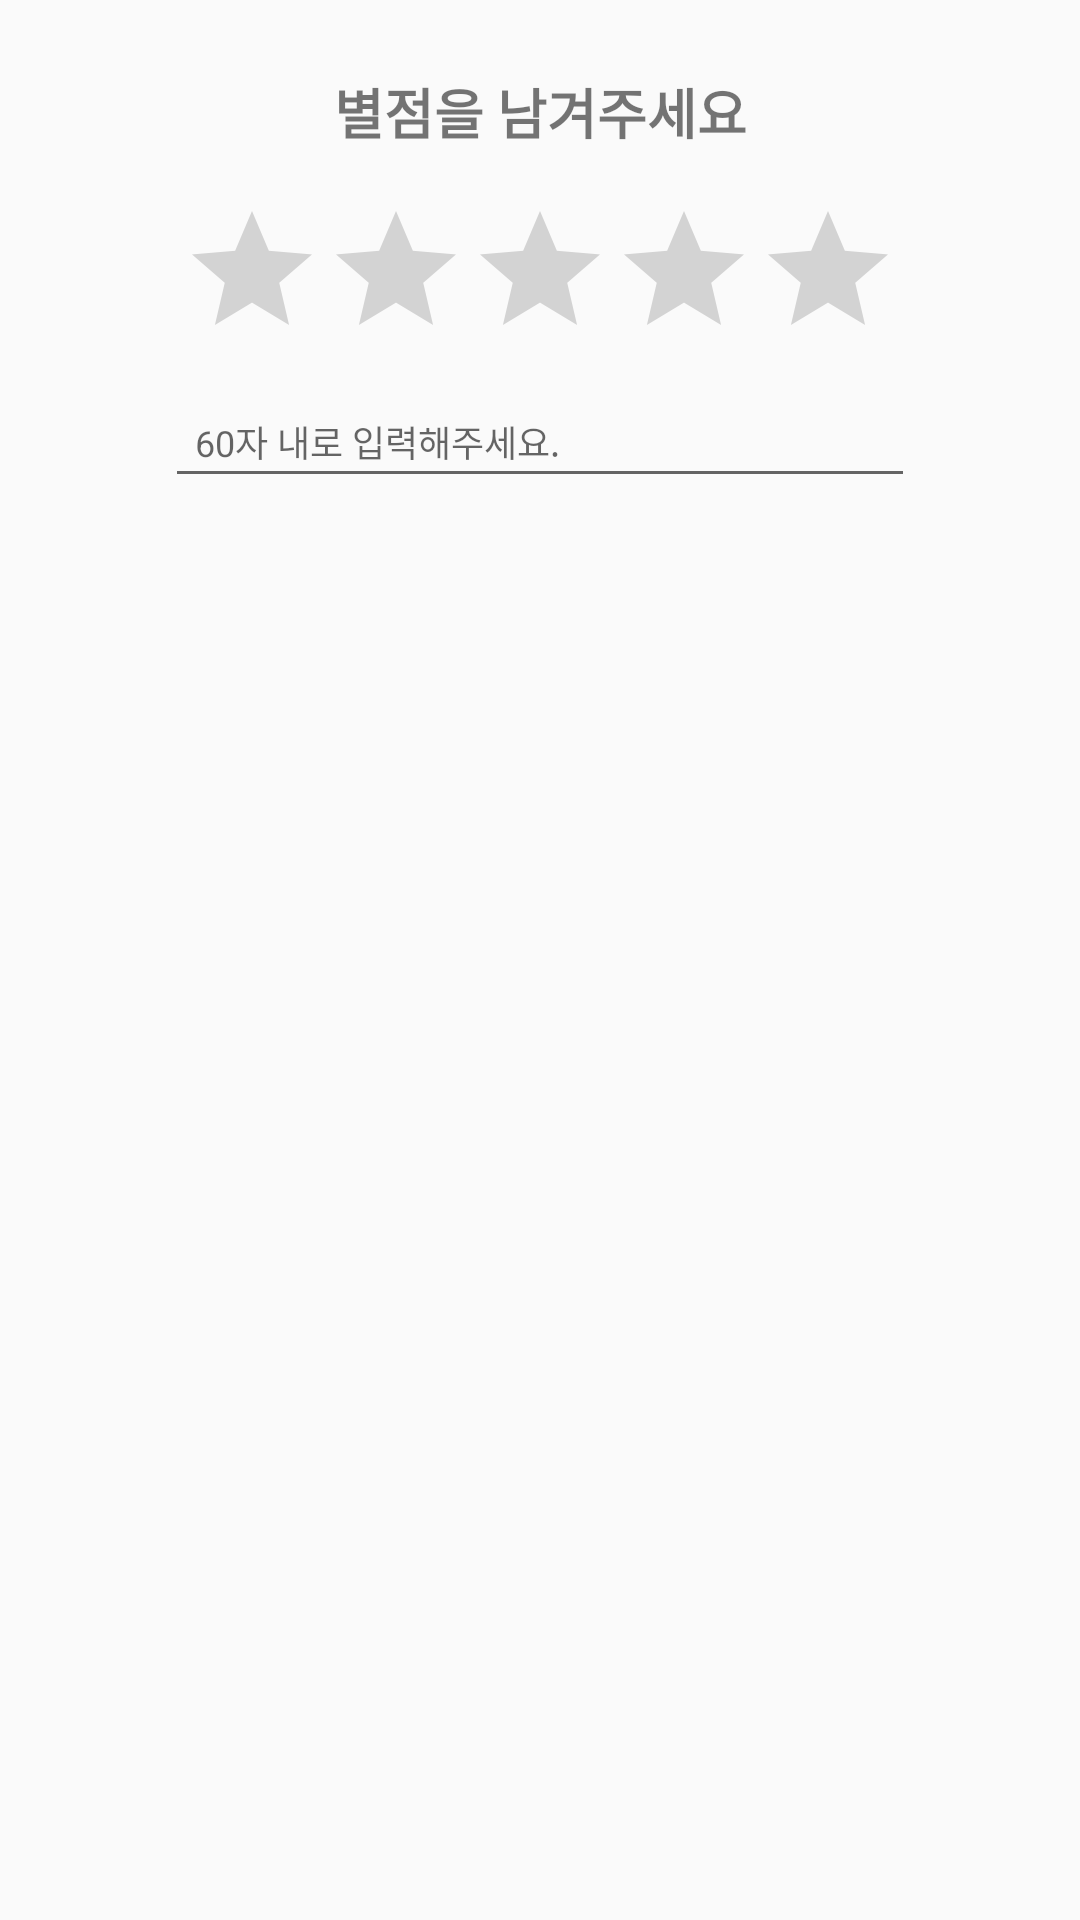

Here is an Android app screen rendered from its layout file. Give the layout XML and the strings, colors and styles it references.
<!-- AndroidManifest.xml: application theme AppTheme -->
<!-- res/layout/dialog_write_review.xml -->
<?xml version="1.0" encoding="utf-8"?>
<layout xmlns:android="http://schemas.android.com/apk/res/android">

    <data>
        <variable
            name="dialog"
            type="com.example.yeseul.movieapp.view.custom.ReviewDialog"/>
    </data>

    <LinearLayout
        android:layout_width="match_parent"
        android:layout_height="wrap_content"
        android:layout_gravity="center_vertical|center_horizontal"
        android:orientation="vertical"
        >

        <TextView
            android:layout_width="match_parent"
            android:layout_height="wrap_content"
            android:layout_marginBottom="16dp"
            android:layout_marginLeft="16dp"
            android:layout_marginRight="16dp"
            android:layout_marginTop="24dp"
            android:text="별점을 남겨주세요"
            android:textAlignment="center"
            android:textSize="18sp"
            android:textStyle="bold" />

        <RatingBar
            android:layout_width="wrap_content"
            android:layout_height="wrap_content"
            android:id="@+id/rating_review"
            android:layout_gravity="center" />

        <EditText
            android:id="@+id/tv_comment"
            android:layout_width="250dp"
            android:layout_height="wrap_content"
            android:hint="60자 내로 입력해주세요."
            android:layout_marginTop="5dp"
            android:padding="10dp"
            android:textSize="12sp"
            android:layout_gravity="center" />

    </LinearLayout>
</layout>
<!-- resources referenced by this layout -->
<resources>
  <style name="AppTheme" parent="Theme.AppCompat.Light.DarkActionBar">
          <item name="colorPrimary">@color/colorPrimary</item>
          <item name="colorPrimaryDark">@color/colorPrimaryDark</item>
          <item name="colorAccent">@color/colorAccent</item>
          <item name="android:screenOrientation">portrait</item>
      </style>
  <color name="colorPrimary">#2DBEB4</color>
  <color name="colorPrimaryDark">#88C4CC</color>
  <color name="colorAccent">#2DBEB4</color>
</resources>
